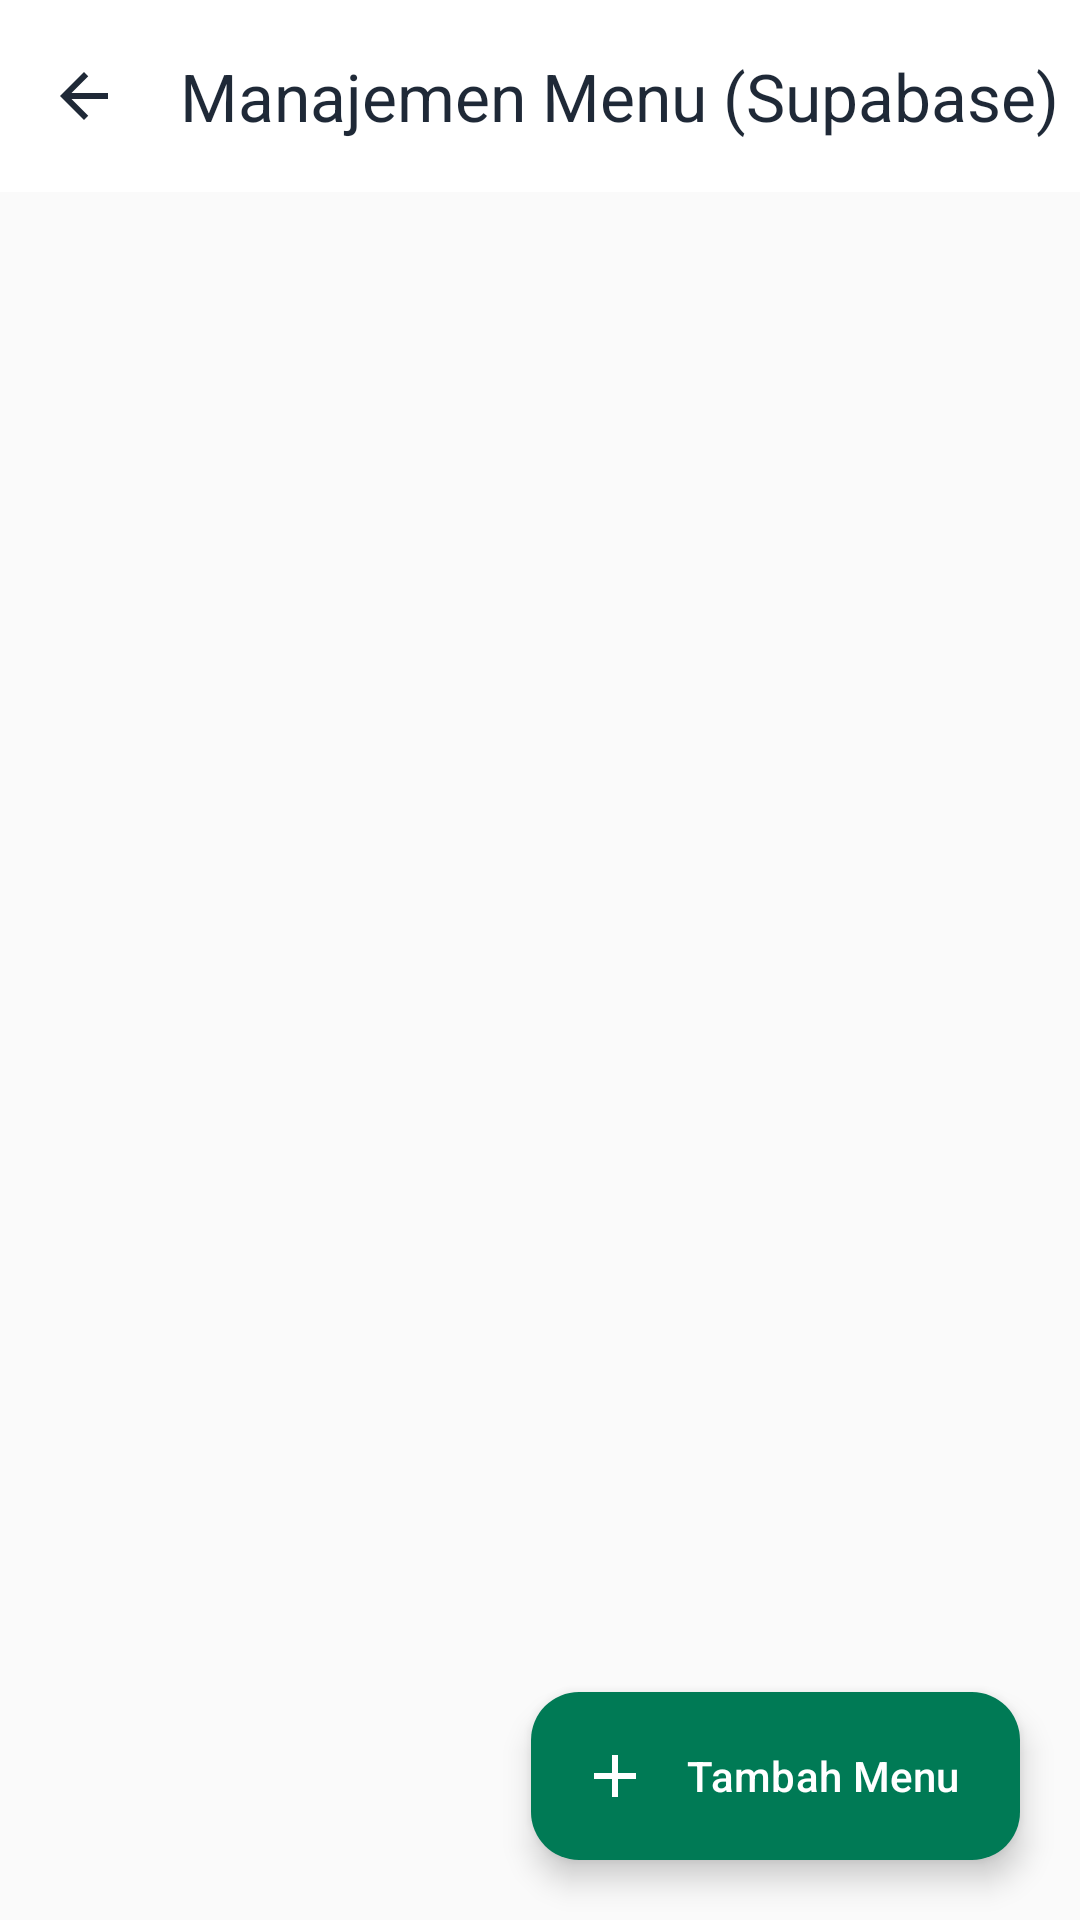

The Android layout XML behind this screen, and the referenced resources:
<!-- AndroidManifest.xml: application theme Theme.Project_FarhanGadoca_Mobilee -->
<!-- res/layout/activity_menu_crud.xml -->
<?xml version="1.0" encoding="utf-8"?>
<LinearLayout xmlns:android="http://schemas.android.com/apk/res/android"
    xmlns:app="http://schemas.android.com/apk/res-auto"
    xmlns:tools="http://schemas.android.com/tools"
    android:layout_width="match_parent"
    android:layout_height="match_parent"
    android:orientation="vertical"
    android:background="@color/gadoca_background"
    tools:context=".MenuCrudActivity">

    <com.google.android.material.appbar.MaterialToolbar
        android:id="@+id/toolbarMenuCrud"
        android:layout_width="match_parent"
        android:layout_height="?attr/actionBarSize"
        android:background="@color/gadoca_surface"
        app:title="Manajemen Menu (Supabase)"
        app:titleTextColor="@color/gadoca_text_dark"
        app:navigationIcon="@drawable/ic_arrow_back_24" />

    <androidx.recyclerview.widget.RecyclerView
        android:id="@+id/rvMenus"
        android:layout_width="match_parent"
        android:layout_height="0dp"
        android:layout_weight="1"
        android:clipToPadding="false"
        android:padding="16dp" />

    <com.google.android.material.floatingactionbutton.ExtendedFloatingActionButton
        android:id="@+id/fabAddMenu"
        android:layout_width="wrap_content"
        android:layout_height="wrap_content"
        android:layout_gravity="end"
        android:layout_margin="20dp"
        android:text="Tambah Menu"
        android:textColor="@color/white"
        app:backgroundTint="@color/gadoca_primary"
        app:icon="@drawable/ic_add_24"
        app:iconTint="@color/white" />

</LinearLayout>
<!-- resources referenced by this layout -->
<resources>
  <color name="gadoca_background">#FAFAFA</color>
  <color name="gadoca_primary">#007A55</color>
  <color name="gadoca_surface">#FFFFFF</color>
  <color name="gadoca_text_dark">#1F2937</color>
  <color name="white">#FFFFFFFF</color>
  <!-- drawable ic_add_24 (drawable) -->
  <vector xmlns:android="http://schemas.android.com/apk/res/android"
      android:width="24dp"
      android:height="24dp"
      android:viewportWidth="24"
      android:viewportHeight="24">
    <path
        android:fillColor="@color/gadoca_primary"
        android:pathData="M19,13h-6v6h-2v-6H5v-2h6V5h2v6h6v2z"/>
  </vector>
  <!-- drawable ic_arrow_back_24 (drawable) -->
  <vector xmlns:android="http://schemas.android.com/apk/res/android"
      android:width="24dp"
      android:height="24dp"
      android:viewportWidth="24"
      android:viewportHeight="24">
    <path
        android:fillColor="@color/gadoca_text_dark"
        android:pathData="M20,11H7.83l5.59,-5.59L12,4l-8,8 8,8 1.41,-1.41L7.83,13H20v-2z"/>
  </vector>
  <style name="Theme.Project_FarhanGadoca_Mobilee" parent="Base.Theme.Project_FarhanGadoca_Mobilee" />
  <style name="Base.Theme.Project_FarhanGadoca_Mobilee" parent="Theme.Material3.DayNight.NoActionBar">
          <item name="colorPrimary">@color/gadoca_primary</item>
          <item name="colorPrimaryDark">@color/gadoca_primary_dark</item>
          <item name="colorSecondary">@color/gadoca_secondary</item>
          <item name="android:windowBackground">@color/gadoca_background</item>
          <item name="colorSurface">@color/gadoca_surface</item>
          <item name="android:textColorPrimary">@color/gadoca_text_dark</item>
          <item name="android:textColorSecondary">@color/gadoca_text_muted</item>
      </style>
  <color name="gadoca_primary_dark">#005C41</color>
  <color name="gadoca_secondary">#E8F5E9</color>
  <color name="gadoca_text_muted">#6B7280</color>
</resources>
